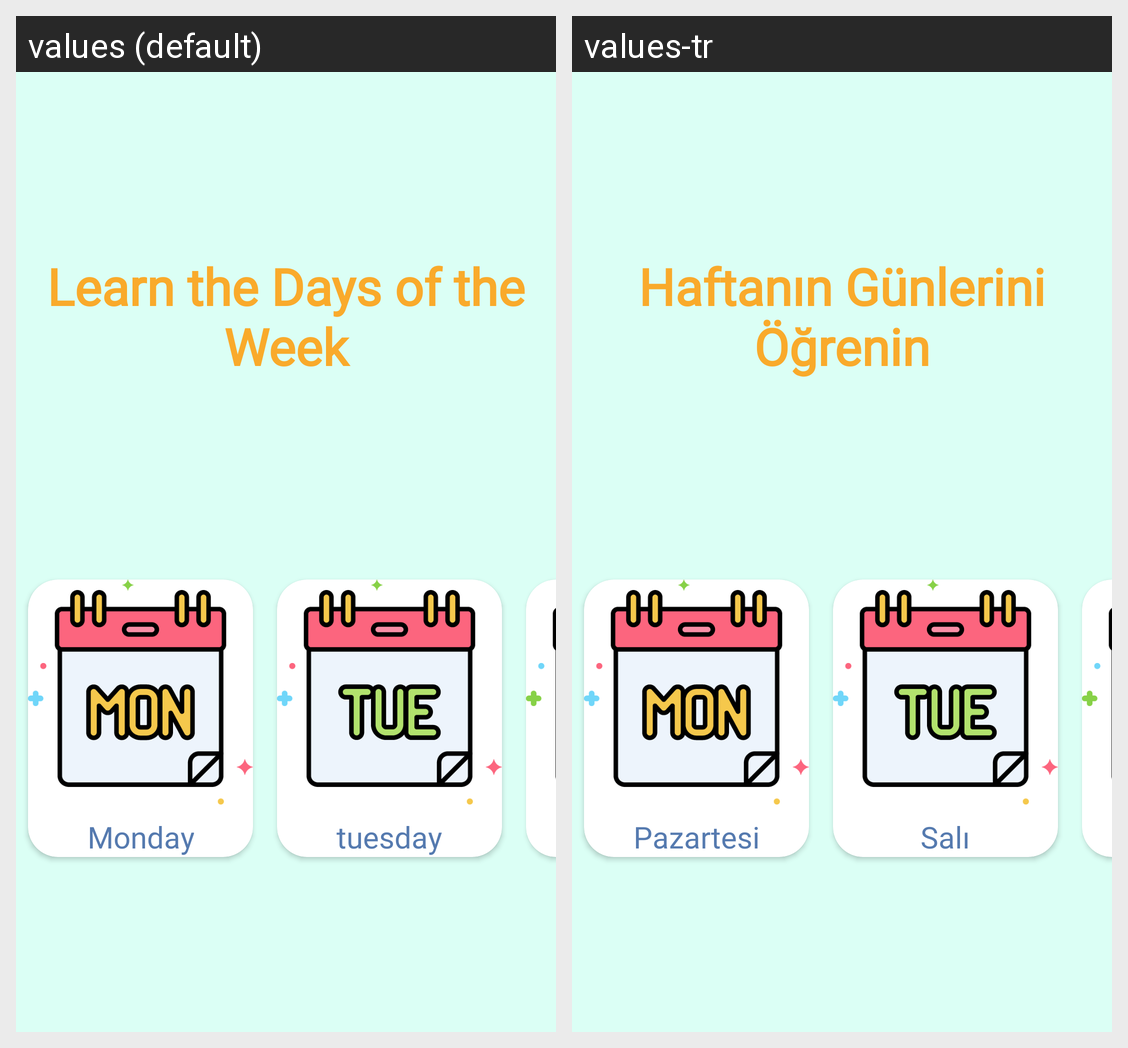

This grid shows one Android layout under two languages. Give, for every string resource on the screen, its name, the default text and each shown locale's text.
Android screen res/layout/activity_learn_days.xml rendered under 2 locales, left to right: values (default), values-tr. Device: Nexus 5 (rendered at 1080×1920; each locale shown at half size, 540×960, under a caption strip naming it); theme Theme.Lemonadeo.
Strings drawn on this screen, with the default value and each locale's value (text and hints the layout hard-codes, and strings that could not be matched under every locale, appear in the picture but are not listed):

monday
  values: Monday
  values-tr: Pazartesi

tuesday
  values: tuesday
  values-tr: Salı

learn_the_days_of_the_week
  values: Learn the Days of the Week
  values-tr: Haftanın Günlerini Öğrenin
